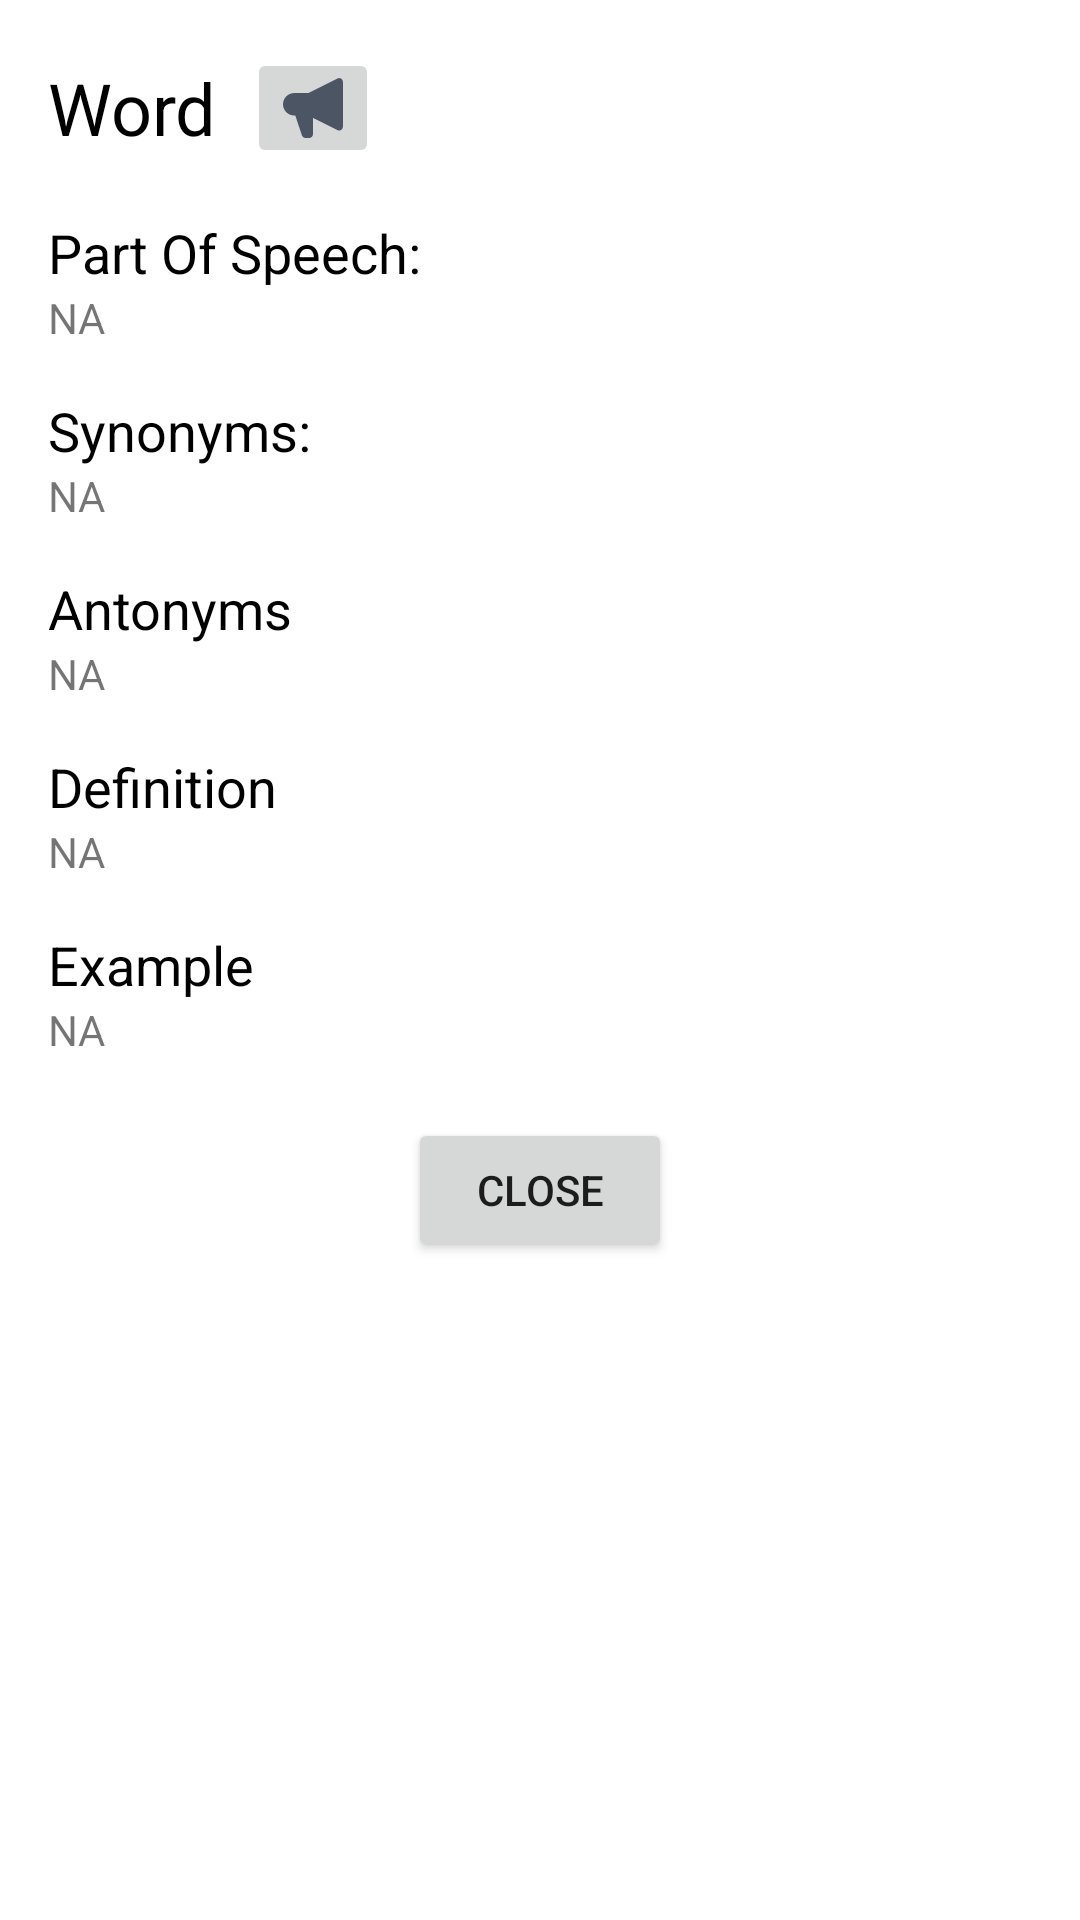

The Android layout XML behind this screen, and the referenced resources:
<!-- AndroidManifest.xml: application theme Theme.WalkMonitoring -->
<!-- res/layout/fragment_details.xml -->
<?xml version="1.0" encoding="utf-8"?>
<LinearLayout xmlns:android="http://schemas.android.com/apk/res/android"
    android:layout_width="match_parent"
    android:layout_height="match_parent"
    android:orientation="vertical"
    android:padding="16dp">

    <LinearLayout
        android:layout_width="match_parent"
        android:layout_height="wrap_content"
        android:orientation="horizontal">
        <TextView
            android:id="@+id/tv_details_word"
            android:layout_width="wrap_content"
            android:layout_height="wrap_content"
            android:text="Word"
            android:textSize="24sp"
            android:layout_gravity="center_vertical"
            android:textColor="@color/black" />
        <ImageButton
            android:id="@+id/btn_details_speaker"
            android:layout_width="wrap_content"
            android:layout_height="wrap_content"
            android:src="@drawable/speaker_icon"
            android:layout_marginLeft="10dp"/>
    </LinearLayout>

    <ScrollView
        android:layout_width="match_parent"
        android:layout_height="wrap_content">
        <LinearLayout
            android:layout_width="match_parent"
            android:layout_height="wrap_content"
            android:orientation="vertical">

            <TextView
                android:layout_width="match_parent"
                android:layout_height="wrap_content"
                android:layout_marginTop="16dp"
                android:text="Part Of Speech: "
                android:textColor="@color/black"
                android:textSize="18sp"/>

            <TextView
                android:id="@+id/tv_details_pos"
                android:layout_width="match_parent"
                android:layout_height="wrap_content"
                android:text="NA"/>

            <TextView
                android:layout_width="match_parent"
                android:layout_height="wrap_content"
                android:layout_marginTop="16dp"
                android:text="Synonyms: "
                android:textColor="@color/black"
                android:textSize="18sp"/>

            <TextView
                android:id="@+id/tv_synonyms"
                android:layout_width="match_parent"
                android:layout_height="wrap_content"
                android:text="NA"/>

            <TextView
                android:layout_width="match_parent"
                android:layout_height="wrap_content"
                android:layout_marginTop="16dp"
                android:text="Antonyms"
                android:textColor="@color/black"
                android:textSize="18sp"/>
            <TextView
                android:id="@+id/tv_antonyms"
                android:layout_width="match_parent"
                android:text="NA"
                android:layout_height="wrap_content"/>

            <TextView
                android:id="@+id/tv_serving_size"
                android:layout_width="match_parent"
                android:layout_height="wrap_content"
                android:layout_marginTop="16dp"
                android:text="Definition"
                android:textColor="@color/black"
                android:textSize="18sp"/>
            <TextView
                android:id="@+id/tv_details_definition"
                android:layout_width="match_parent"
                android:layout_height="wrap_content"
                android:text="NA"/>

            <TextView
                android:layout_width="match_parent"
                android:layout_height="wrap_content"
                android:layout_marginTop="16dp"
                android:text="Example"
                android:textColor="@color/black"
                android:textSize="18sp"/>
            <TextView
                android:id="@+id/tv_details_example"
                android:layout_width="match_parent"
                android:text="NA"
                android:layout_height="wrap_content"/>


            <Button
                android:id="@+id/btn_close"
                android:layout_width="wrap_content"
                android:layout_height="wrap_content"
                android:layout_marginTop="20dp"
                android:layout_gravity="center_horizontal"
                android:text="Close"/>
        </LinearLayout>
    </ScrollView>


</LinearLayout>
<!-- resources referenced by this layout -->
<resources>
  <!-- drawable speaker_icon (drawable) -->
  <vector xmlns:android="http://schemas.android.com/apk/res/android"
      android:width="20dp"
      android:height="20dp"
      android:viewportWidth="470"
      android:viewportHeight="470">
      <path
          android:fillColor="#FF4B5563"
          android:fillType="evenOdd"
          android:pathData="M469.14 30.04c0-10.16-5.26-19.6-13.9-24.94-8.65-5.34-19.44-5.82-28.52-1.28L198.4 117.98H88.08c-48.57 0-87.94 39.37-87.94 87.93 0 48.57 39.37 87.94 87.94 87.94h8.18l51.95 155.83c3.99 11.97 15.19 20.04 27.8 20.04h29.32c16.19 0 29.3-13.12 29.3-29.3V311.95L426.73 408c9.08 4.55 19.87 4.06 28.51-1.28 8.65-5.34 13.9-14.77 13.9-24.93V30.04Z"/>
  </vector>
  <style name="Theme.WalkMonitoring" parent="Theme.MaterialComponents.DayNight.DarkActionBar">
          
          <item name="colorPrimary">@color/purple_500</item>
          <item name="colorPrimaryVariant">@color/purple_700</item>
          <item name="colorOnPrimary">@color/white</item>
          
          <item name="colorSecondary">@color/teal_200</item>
          <item name="colorSecondaryVariant">@color/teal_700</item>
          <item name="colorOnSecondary">@color/black</item>
          
          <item name="android:statusBarColor">?attr/colorPrimaryVariant</item>
          
      </style>
  <!-- not gathered from this repository: default colours our renderer supplied (Android Studio template values) -->
  <color name="purple_500">#FF6200EE</color>
  <color name="purple_700">#FF3700B3</color>
  <color name="teal_200">#FF03DAC5</color>
  <color name="teal_700">#FF018786</color>
  <color name="black">#FF000000</color>
  <color name="white">#FFFFFFFF</color>
</resources>
